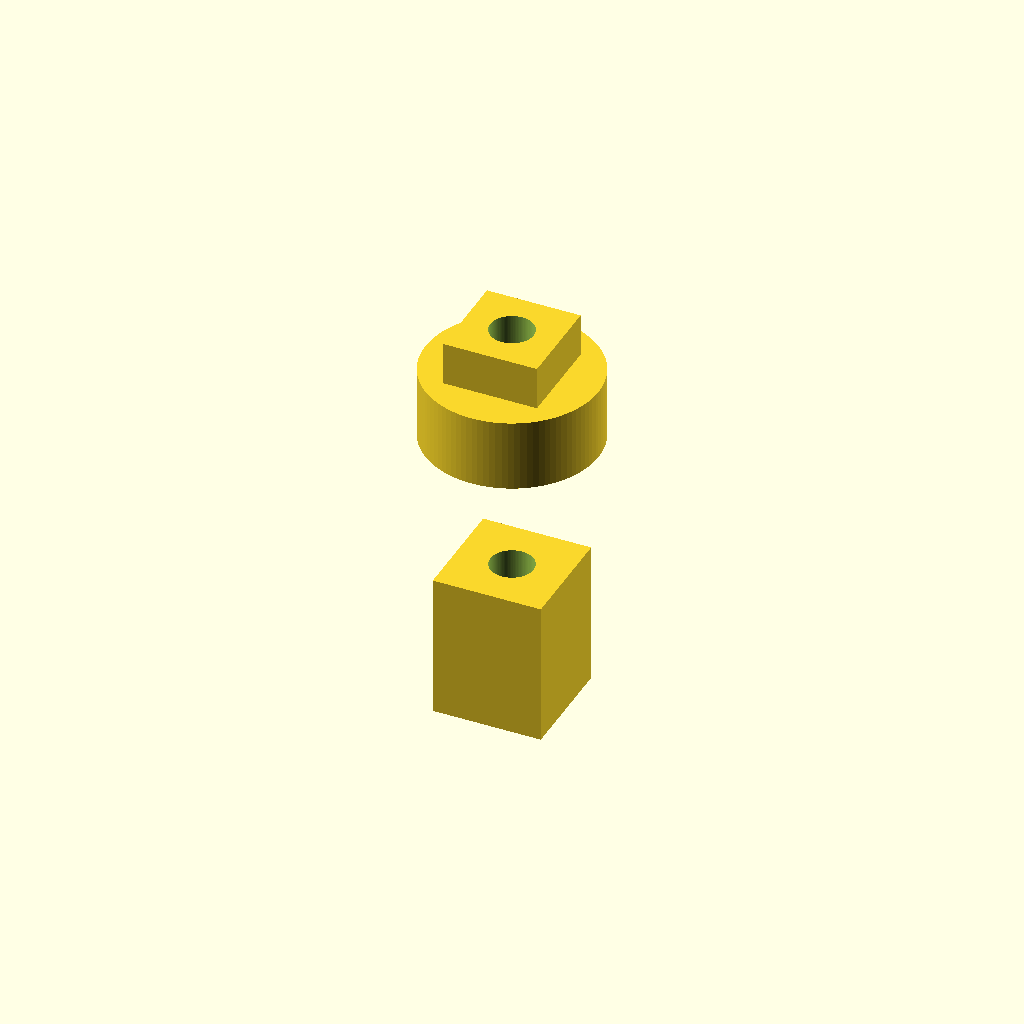
Cell 1 — every parameter at its default value.
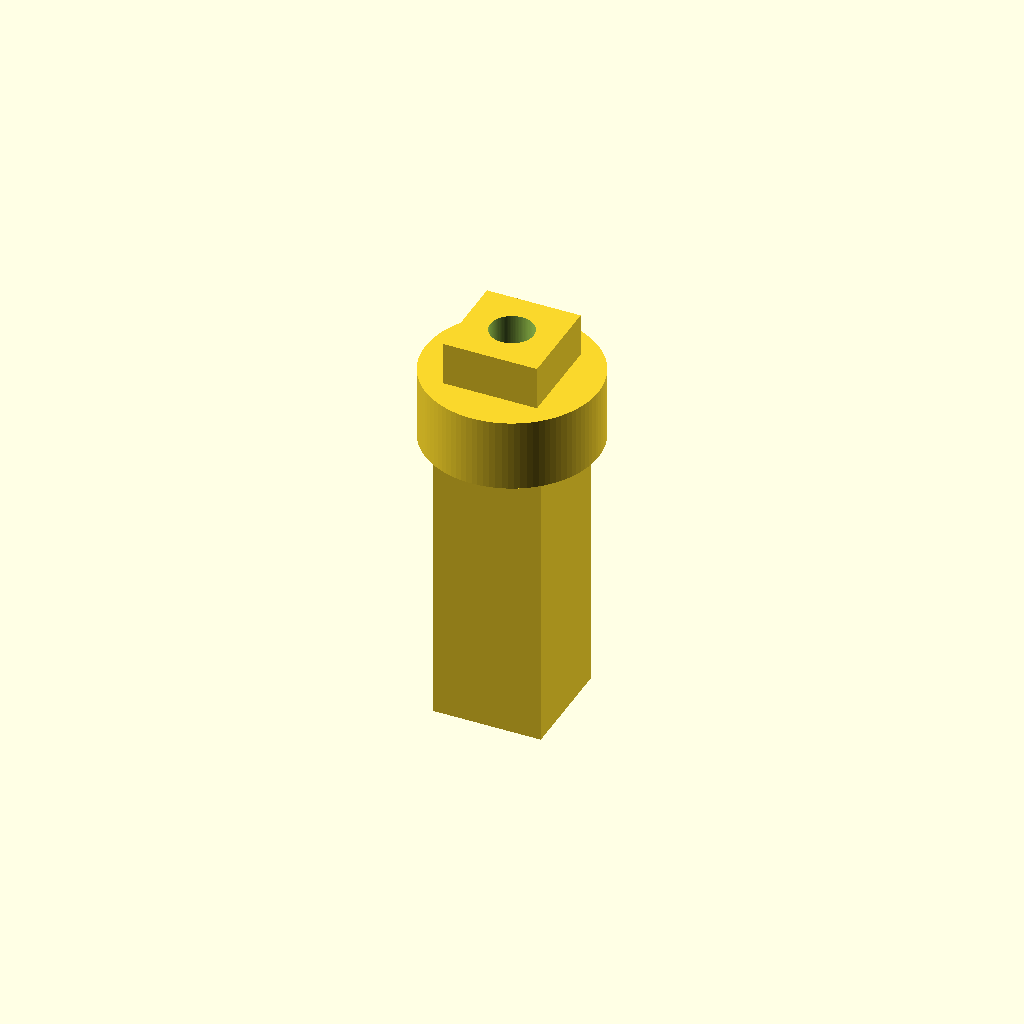
Cell 2 — barb_h8 set to 20, the other parameters unchanged.
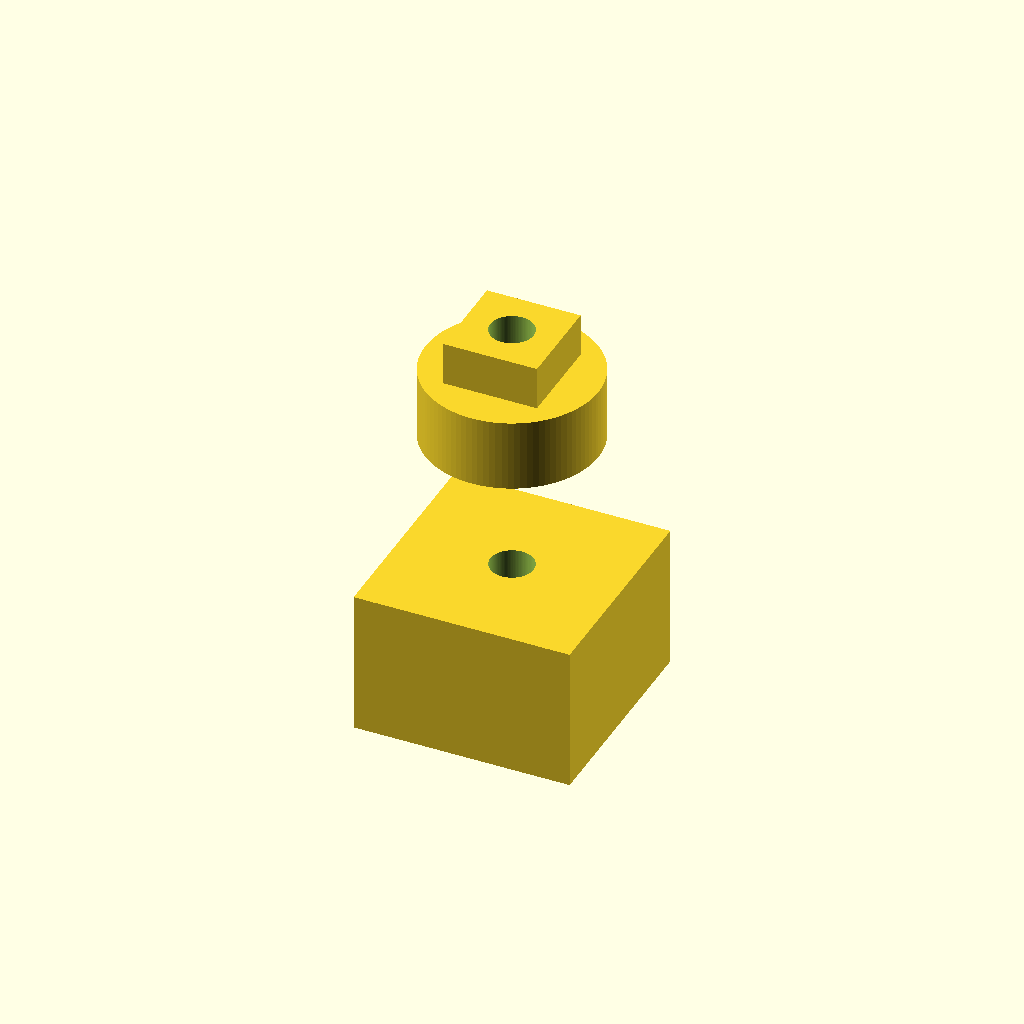
Cell 3 — od8_bot set to 15, the other parameters unchanged.
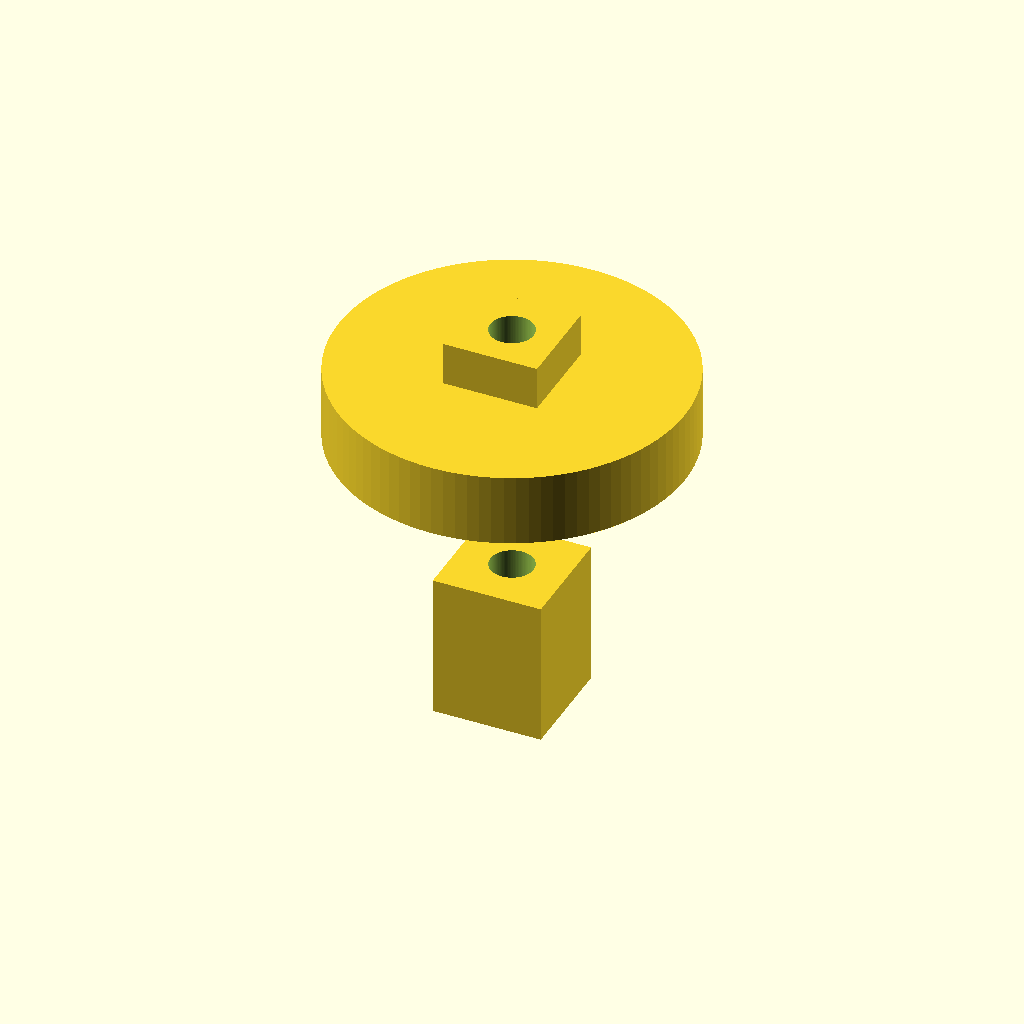
Cell 4 — collar_d set to 24, the other parameters unchanged.
All cells are drawn from one camera (rotation 55°, 0°, 25°, orthographic, colour scheme Cornfield), so only the parameter changes between them.
OpenSCAD source file bench/results/gpu-v9s1-g5/code/scadcoder-v9s1/hose_barb_reducer_8_5_s0_a2.scad:
// Hose-barb reducer: 8 mm ID tubing to 5 mm ID tubing
// Print orientation: standing upright along Z, centred on origin in X/Y

$fn = 96;

// ---- Dimensions (mm) ----
eps      = 0.5;     // cutter overshoot
barb_h8  = 10;      // height of each 8 mm barb
od8_bot  = 7.5;     // outer diameter of 8 mm barb at bottom
od8_top  = 9.5;     // outer diameter of 8 mm barb at top
collar_d = 12;      // diameter of cylindrical collar
barb_h5  = 8;       // height of each 5 mm barb
od5_bot  = 6.5;     // outer diameter of 5 mm barb at bottom
od5_top  = 5.0;     // outer diameter of 5 mm barb at top
bore     = 3;       // central through-bore diameter
length8  = 20;      // z extent of 8 mm tubing section
length5  = 16;      // z extent of 5 mm tubing section (z = 25 to 41)
overlap  = 0.01;    // small overlap between stacked barbs for clean union

// ---- Model ----
difference() {
    union() {
        // 8 mm tubing section: two stacked barbs with sawtooth profile
        for (i = [-1, 1])
            translate([0, 0, i > 0 ? overlap : 0])
                linear_extrude(height = barb_h8)
                    polygon([
                        [-od8_bot / 2, -od8_bot / 2],
                        [od8_bot / 2, -od8_bot / 2],
                        [od8_bot / 2, od8_bot / 2],
                        [-od8_bot / 2, od8_bot / 2]
                    ]);
        // collar
        translate([0, 0, length8])
            cylinder(d = collar_d, h = 5);
        // 5 mm tubing section: two stacked barbs, shrinking OD
        for (i = [-1, 1])
            translate([0, 0, length8 + (i > 0 ? overlap : 0)])
                linear_extrude(height = barb_h5)
                    polygon([
                        [-od5_bot / 2, -od5_bot / 2],
                        [od5_bot / 2, -od5_bot / 2],
                        [od5_bot / 2, od5_bot / 2],
                        [-od5_bot / 2, od5_bot / 2]
                    ]);
    }
    // central bore through full length
    translate([0, 0, -eps])
        cylinder(d = bore, h = length8 + 5 + length5 + 2 * eps);
}
Parameter table extracted from the source (name, type, default, range or options):
eps: number, default 0.5
barb_h8: number, default 10
od8_bot: number, default 7.5
od8_top: number, default 9.5
collar_d: number, default 12
barb_h5: number, default 8
od5_bot: number, default 6.5
od5_top: number, default 5
bore: number, default 3
length8: number, default 20
length5: number, default 16
overlap: number, default 0.01
